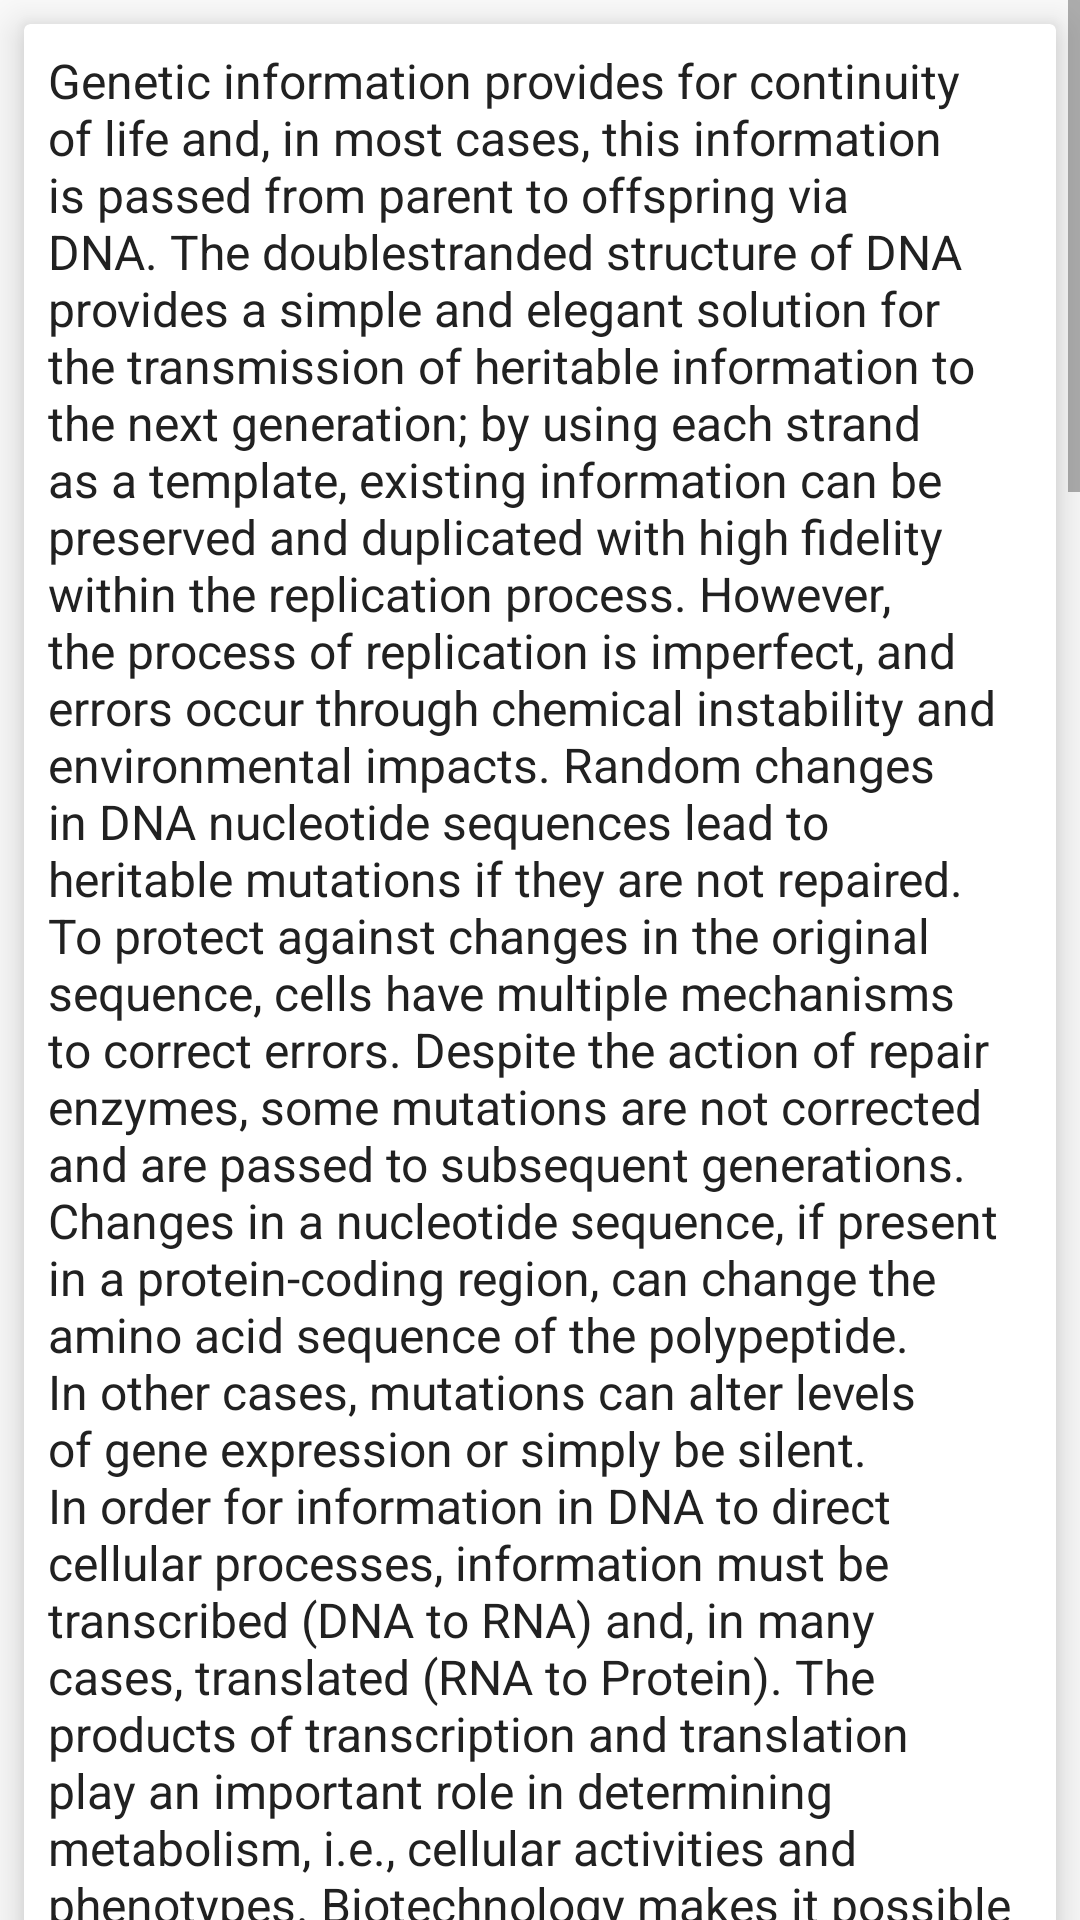

The Android layout XML behind this screen, and the referenced resources:
<!-- AndroidManifest.xml: application theme AppTheme -->
<!-- res/layout/activity_big_idea3_overview.xml -->
<ScrollView xmlns:android="http://schemas.android.com/apk/res/android"
    xmlns:tools="http://schemas.android.com/tools"
    android:layout_width="fill_parent"
    android:layout_height="fill_parent"
    android:fillViewport="true"
    tools:context=".Overview">


    <android.support.v7.widget.CardView xmlns:card_view="http://schemas.android.com/apk/res-auto"
        android:layout_width="match_parent"
        android:layout_height="wrap_content"
        android:layout_margin="8dp"
        card_view:cardBackgroundColor="@color/cardview_light_background"
        card_view:cardElevation="8dp">


        <TextView
            android:layout_width="wrap_content"
            android:layout_height="wrap_content"
            android:padding="8dp"
            android:id="@+id/card_view_overview_text"
            android:textColor="@color/colorPrimaryText"
            android:paddingBottom="16dp"
            android:textSize="16dp"
            android:text="Genetic information provides for continuity of life and, in most cases,
this information is passed from parent to offspring via DNA. The doublestranded
structure of DNA provides a simple and elegant solution for the
transmission of heritable information to the next generation; by using
each strand as a template, existing information can be preserved and
duplicated with high fidelity within the replication process. However, the
process of replication is imperfect, and errors occur through chemical
instability and environmental impacts. Random changes in DNA
nucleotide sequences lead to heritable mutations if they are not repaired.
To protect against changes in the original sequence, cells have multiple
mechanisms to correct errors. Despite the action of repair enzymes, some
mutations are not corrected and are passed to subsequent generations.
Changes in a nucleotide sequence, if present in a protein-coding region,
can change the amino acid sequence of the polypeptide. In other cases,
mutations can alter levels of gene expression or simply be silent. In order
for information in DNA to direct cellular processes, information must be
transcribed (DNA to RNA) and, in many cases, translated (RNA to Protein).
The products of transcription and translation play an important role
in determining metabolism, i.e., cellular activities and phenotypes.
Biotechnology makes it possible to directly engineer heritable changes in
cells to yield novel protein products.
\n\nIn eukaryotic organisms, heritable information is packaged into
chromosomes that are passed to daughter cells. Alternating with
interphase in the cell cycle, mitosis followed by cytokinesis provides
a mechanism in which each daughter cell receives an identical and a
complete complement of chromosomes. Mitosis ensures fidelity in the
transmission of heritable information, and production of identical progeny
allows organisms to grow, replace cells, and reproduce asexually.
\n\nSexual reproduction, however, involves the recombination of heritable
information from both parents through fusion of gametes during
fertilization. Meiosis followed by fertilization provides a spectrum of
possible phenotypes in offspring and on which natural selection operates.
\n\nMendel was able to describe a model of inheritance of traits, and his
work represents an application of mathematical reasoning to a biological
problem. However, most traits result from interactions of many genes
and do not follow Mendelian patterns of inheritance. Understanding the
genetic basis of specific phenotypes and their transmission in humans can
raise social and ethical issues.
\n\nThe expression of genetic material controls cell products, and these
products determine the metabolism and nature of the cell. Gene
expression is regulated by both environmental signals and developmental
cascades or stages. Cell signaling mechanisms can also modulate and
control gene expression. Thus, structure and function in biology involve
two interacting aspects: the presence of necessary genetic information and
the correct and timely expression of this information.
\n\nGenetic information is a repository of instructions necessary for
the survival, growth and reproduction of the organism. Changes in
information can often be observed in the organism due to changes
in phenotypes. At the molecular level, these changes may result from
mutations in the genetic material whereupon effects can often be seen
when the information is processed to yield a polypeptide; the changes
may be positive, negative or neutral to the organism. At the cellular level,
errors in the transfer of genetic information through mitosis and meiosis
can result in adverse changes to cellular composition. Additionally,
environmental factors can influence gene expression.
\n\nGenetic variation is almost always advantageous for the long-term
survival and evolution of a species. In sexually reproducing organisms,
meiosis produces haploid gametes, and random fertilization produces
diploid zygotes. In asexually reproducing organisms, variation can be
introduced through mistakes in DNA replication or repair and through
recombination; additionally, bacteria can transmit and/or exchange
genetic information horizontally (between individuals in the same
generation). Viruses have a unique mechanism of replication that is
dependent on the host metabolic machinery. Viruses can introduce
variation in the host genetic material through lysogenesis or latent
infection.
\n\nTo function in a biological system, cells communicate with other cells
and respond to the external environment. Cell signaling pathways are
determined by interacting signal and receptor molecules, and signaling
cascades direct complex behaviors that affect physiological responses in
the organism by altering gene expression or protein activity. Nonheritable
information transmission influences behavior within and between cells,
organisms and populations; these behaviors are directed by underlying
genetic information, and responses to information are vital to natural
selection and evolution. Animals have evolved sensory organs that detect
and process external information. Nervous systems interface with these
sensory and internal body systems, coordinating response and behavior;
and this coordination occurs through the transmission and processing
of signal information. Behavior in the individual serves to increase its
fitness in the population while contributing to the overall survival of the
population."
            android:typeface="sans" />
    </android.support.v7.widget.CardView>
</ScrollView>
<!-- resources referenced by this layout -->
<resources>
  <color name="colorPrimaryText">#212121</color>
  <style name="AppTheme" parent="Theme.AppCompat.Light.NoActionBar">
          
          <item name="colorPrimary">@color/colorPrimary</item>
          <item name="colorPrimaryDark">@color/colorPrimaryDark</item>
          <item name="colorAccent">@color/colorAccent</item>
      </style>
  <color name="colorPrimary">#009688</color>
  <color name="colorPrimaryDark">#00796B</color>
  <color name="colorAccent">#FF9800</color>
</resources>
